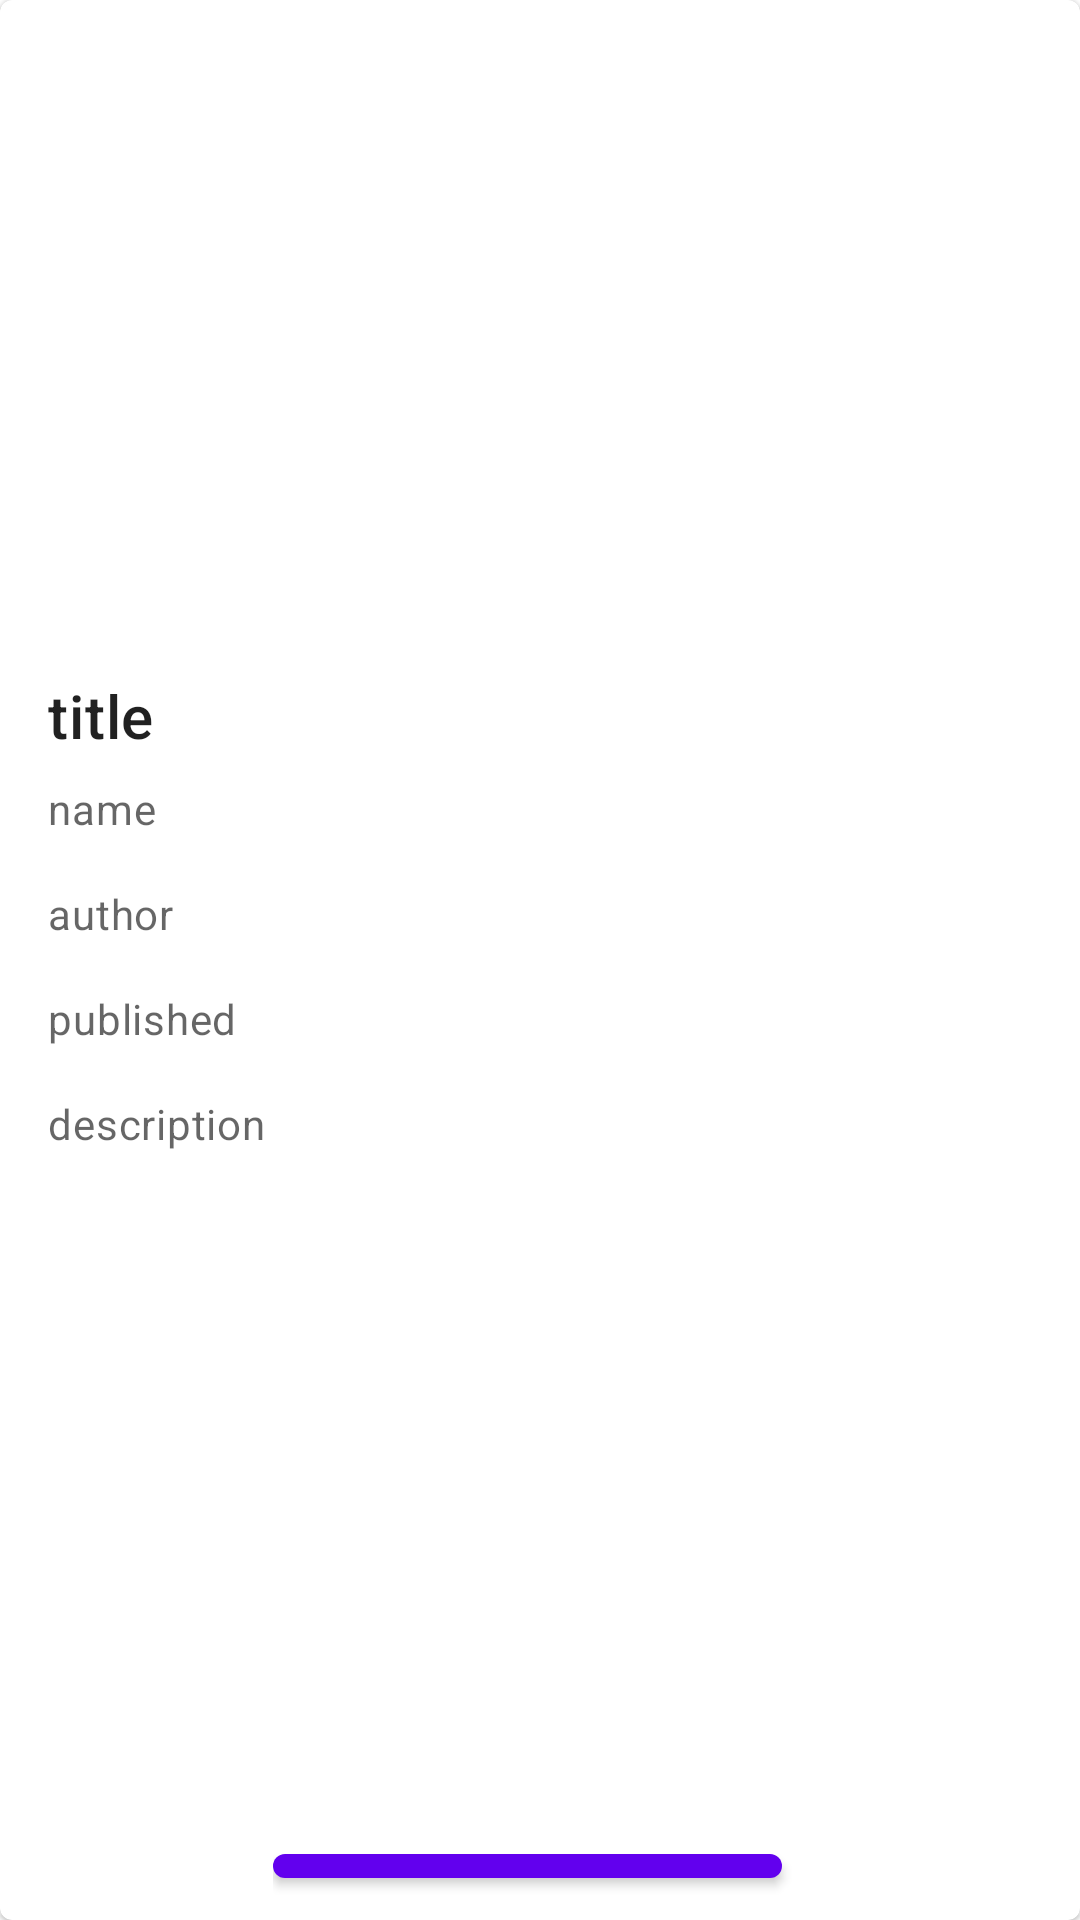

Here is an Android app screen rendered from its layout file. Give the layout XML and the strings, colors and styles it references.
<!-- AndroidManifest.xml: application theme Theme.News -->
<!-- res/layout/details_fragment.xml -->
<?xml version="1.0" encoding="utf-8"?>
    <com.google.android.material.card.MaterialCardView xmlns:android="http://schemas.android.com/apk/res/android"
        xmlns:app="http://schemas.android.com/apk/res-auto"
        xmlns:tools="http://schemas.android.com/tools"
        tools:context=".ui.details.view.DetailsFragment"
        android:id="@+id/card"
        android:layout_width="match_parent"
        android:layout_height="wrap_content"
        android:layout_margin="8dp">

        <LinearLayout
            android:layout_width="match_parent"
            android:layout_height="wrap_content"
            android:orientation="vertical">

            
            <ImageView
                android:id="@+id/image"
                android:layout_width="match_parent"
                android:layout_height="209dp"
                android:scaleType="centerCrop"
                app:srcCompat="@drawable/ic_launcher_background" />

            <LinearLayout
                android:layout_width="match_parent"
                android:layout_height="395dp"
                android:orientation="vertical"
                android:padding="16dp">

                
                <TextView
                    android:layout_width="wrap_content"
                    android:layout_height="wrap_content"
                    android:text="@string/title"
                    android:textAppearance="?attr/textAppearanceHeadline6" />

                <TextView
                    android:layout_width="wrap_content"
                    android:layout_height="wrap_content"
                    android:layout_marginTop="8dp"
                    android:text="@string/name"
                    android:textAppearance="?attr/textAppearanceBody2"
                    android:textColor="?android:attr/textColorSecondary" />

                <TextView
                    android:layout_width="wrap_content"
                    android:layout_height="wrap_content"
                    android:layout_marginTop="16dp"
                    android:text="@string/author"
                    android:textAppearance="?attr/textAppearanceBody2"
                    android:textColor="?android:attr/textColorSecondary" />

                <TextView
                    android:layout_width="wrap_content"
                    android:layout_height="wrap_content"
                    android:layout_marginTop="16dp"
                    android:text="@string/published"
                    android:textAppearance="?attr/textAppearanceBody2"
                    android:textColor="?android:attr/textColorSecondary" />

                <TextView
                    android:layout_width="wrap_content"
                    android:layout_height="wrap_content"
                    android:layout_marginTop="16dp"
                    android:text="@string/description"
                    android:textAppearance="?attr/textAppearanceBody2"
                    android:textColor="?android:attr/textColorSecondary" />


            </LinearLayout>

            
            <LinearLayout
                android:layout_width="wrap_content"
                android:layout_height="wrap_content"
                android:layout_margin="8dp"
                android:layout_gravity="center"
                android:orientation="horizontal">
                <com.google.android.material.button.MaterialButton
                    android:layout_width="wrap_content"
                    android:layout_height="wrap_content"
                    android:layout_marginEnd="8dp"
                    android:text="@string/view_in_browser"


                    />
            </LinearLayout>

        </LinearLayout>

    </com.google.android.material.card.MaterialCardView>
<!-- resources referenced by this layout -->
<resources>
  <string name="author">author</string>
  <string name="description">description</string>
  <string name="name">name</string>
  <string name="published">published</string>
  <string name="title">title</string>
  <string name="view_in_browser">view in browser</string>
  <style name="Theme.News" parent="Theme.MaterialComponents.DayNight.NoActionBar">
          
          <item name="colorPrimary">@color/purple_500</item>
          <item name="colorPrimaryVariant">@color/purple_700</item>
          <item name="colorOnPrimary">@color/white</item>
          
          <item name="colorSecondary">@color/teal_200</item>
          <item name="colorSecondaryVariant">@color/teal_700</item>
          <item name="colorOnSecondary">@color/black</item>
          
          <item name="android:statusBarColor" tools:targetApi="l">?attr/colorPrimaryVariant</item>
          
      </style>
  <!-- not gathered from this repository: default colours our renderer supplied (Android Studio template values) -->
  <color name="purple_500">#FF6200EE</color>
  <color name="purple_700">#FF3700B3</color>
  <color name="teal_200">#FF03DAC5</color>
  <color name="teal_700">#FF018786</color>
  <color name="black">#FF000000</color>
  <color name="white">#FFFFFFFF</color>
</resources>
